Dataset: processed (GitHub, orgabbay23-lgtm/smart-recycling-ai). Classes: fresh, rotten.

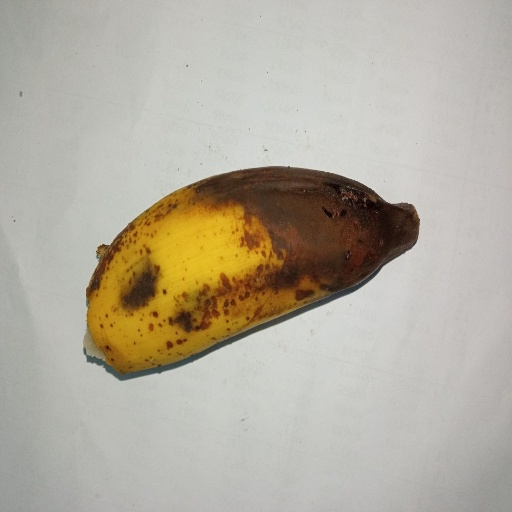
Label: rotten

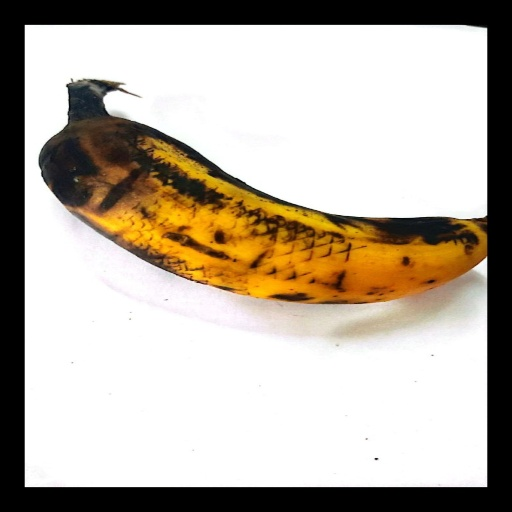
Label: rotten

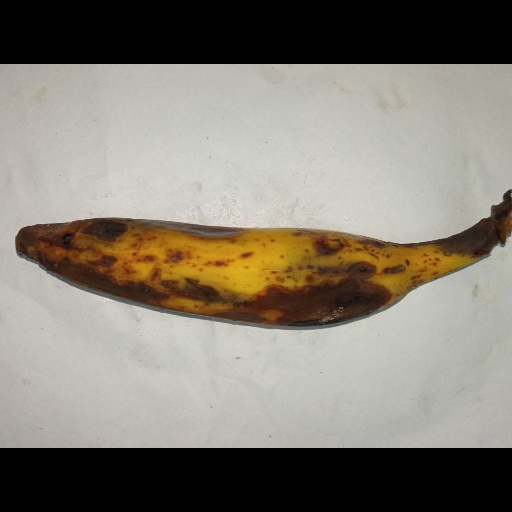
Label: rotten

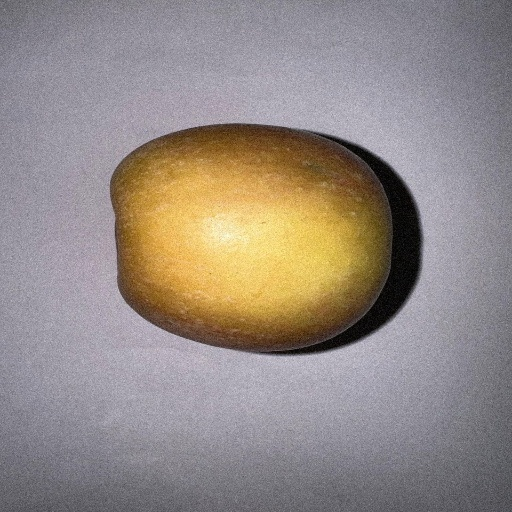
Label: fresh

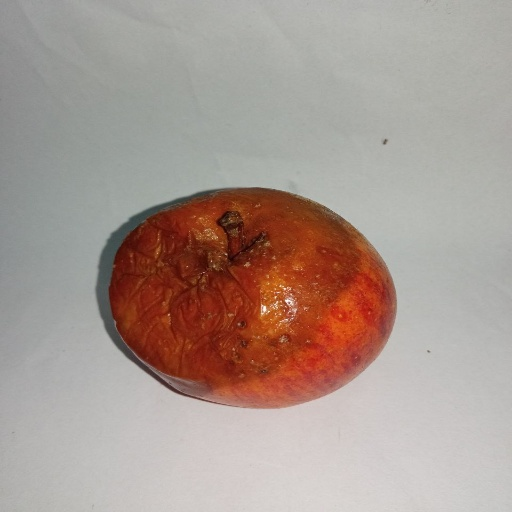
Label: rotten

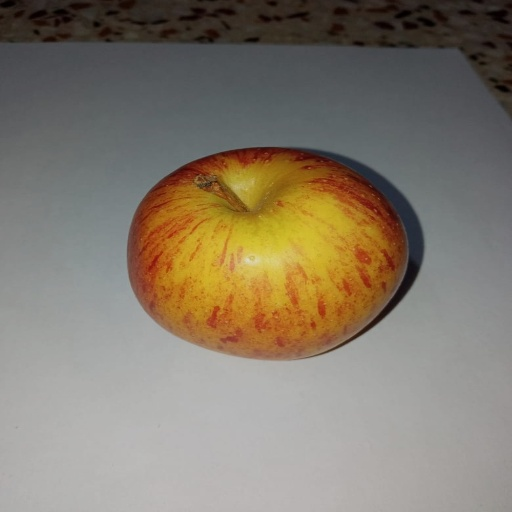
Label: fresh
